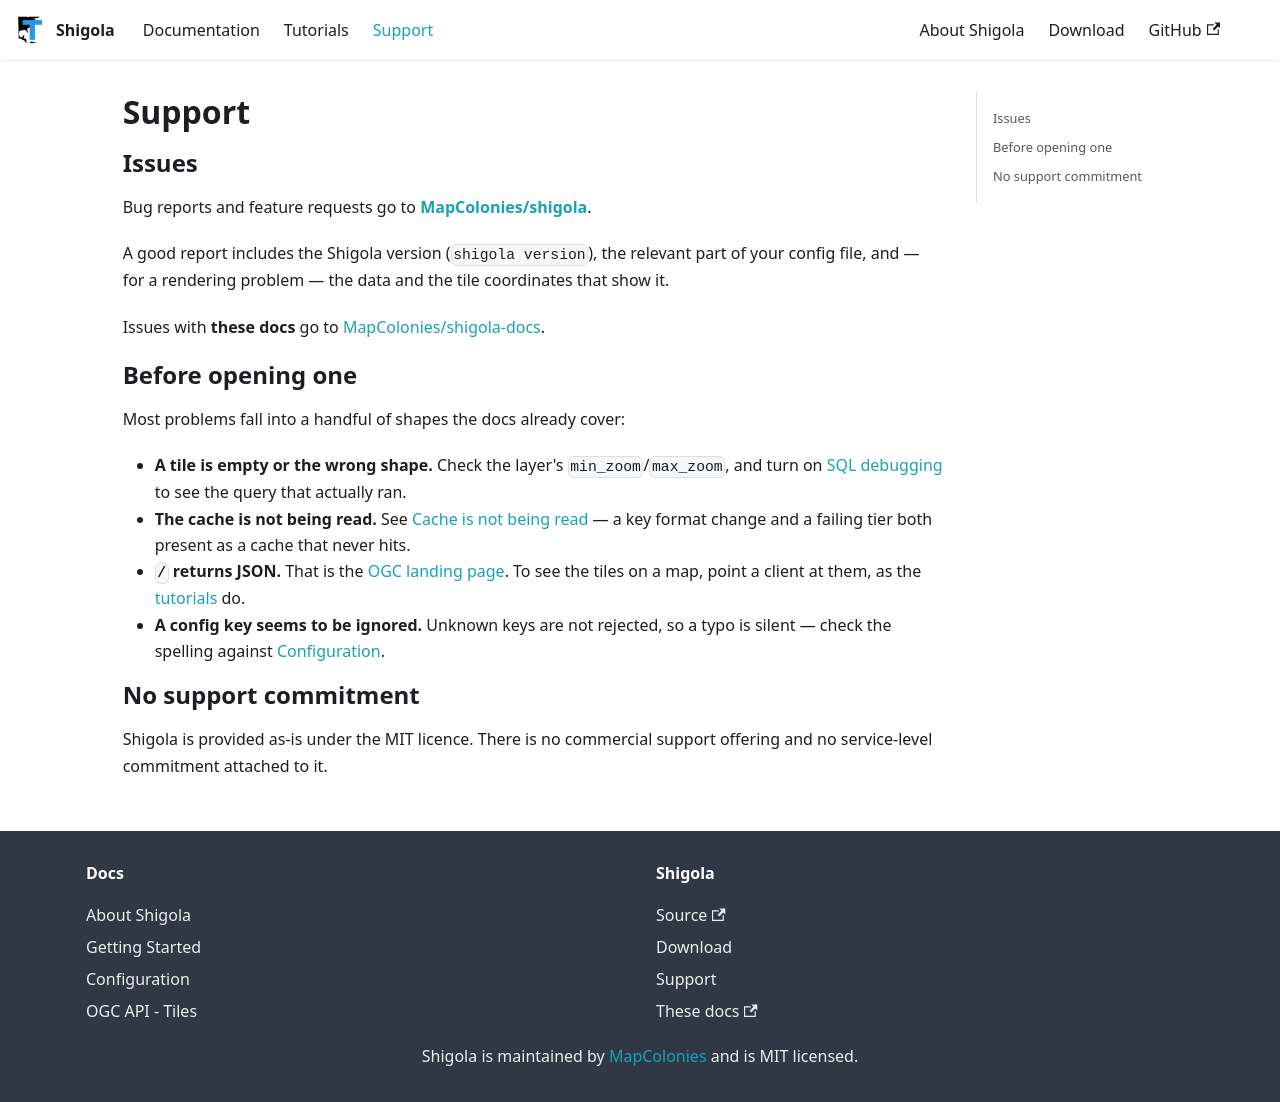

repository: MapColonies/shigola-docs · page: pr-preview/pr-16/support/index.html · generator: docusaurus

---
title: Support
description: Where to ask for help with Shigola
---

# Support

## Issues

Bug reports and feature requests go to
**[MapColonies/shigola](https://github.com/MapColonies/shigola/issues)**.

A good report includes the Shigola version (`shigola version`), the relevant part of your config
file, and — for a rendering problem — the data and the tile coordinates that show it.

Issues with **these docs** go to
[MapColonies/shigola-docs](https://github.com/MapColonies/shigola-docs/issues).

## Before opening one

Most problems fall into a handful of shapes the docs already cover:

- **A tile is empty or the wrong shape.** Check the layer's `min_zoom`/`max_zoom`, and turn on
  [SQL debugging](/documentation/debugging) to see the query that actually ran.
- **The cache is not being read.** See
  [Cache is not being read](/documentation/debugging#cache-is-not-being-read) — a key format change
  and a failing tier both present as a cache that never hits.
- **`/` returns JSON.** That is the [OGC landing page](/documentation/ogc-api-tiles). To see the
  tiles on a map, point a client at them, as the [tutorials](/tutorials) do.
- **A config key seems to be ignored.** Unknown keys are not rejected, so a typo is silent — check
  the spelling against [Configuration](/documentation/configuration).

## No support commitment

Shigola is provided as-is under the MIT licence. There is no commercial support offering and no
service-level commitment attached to it.
